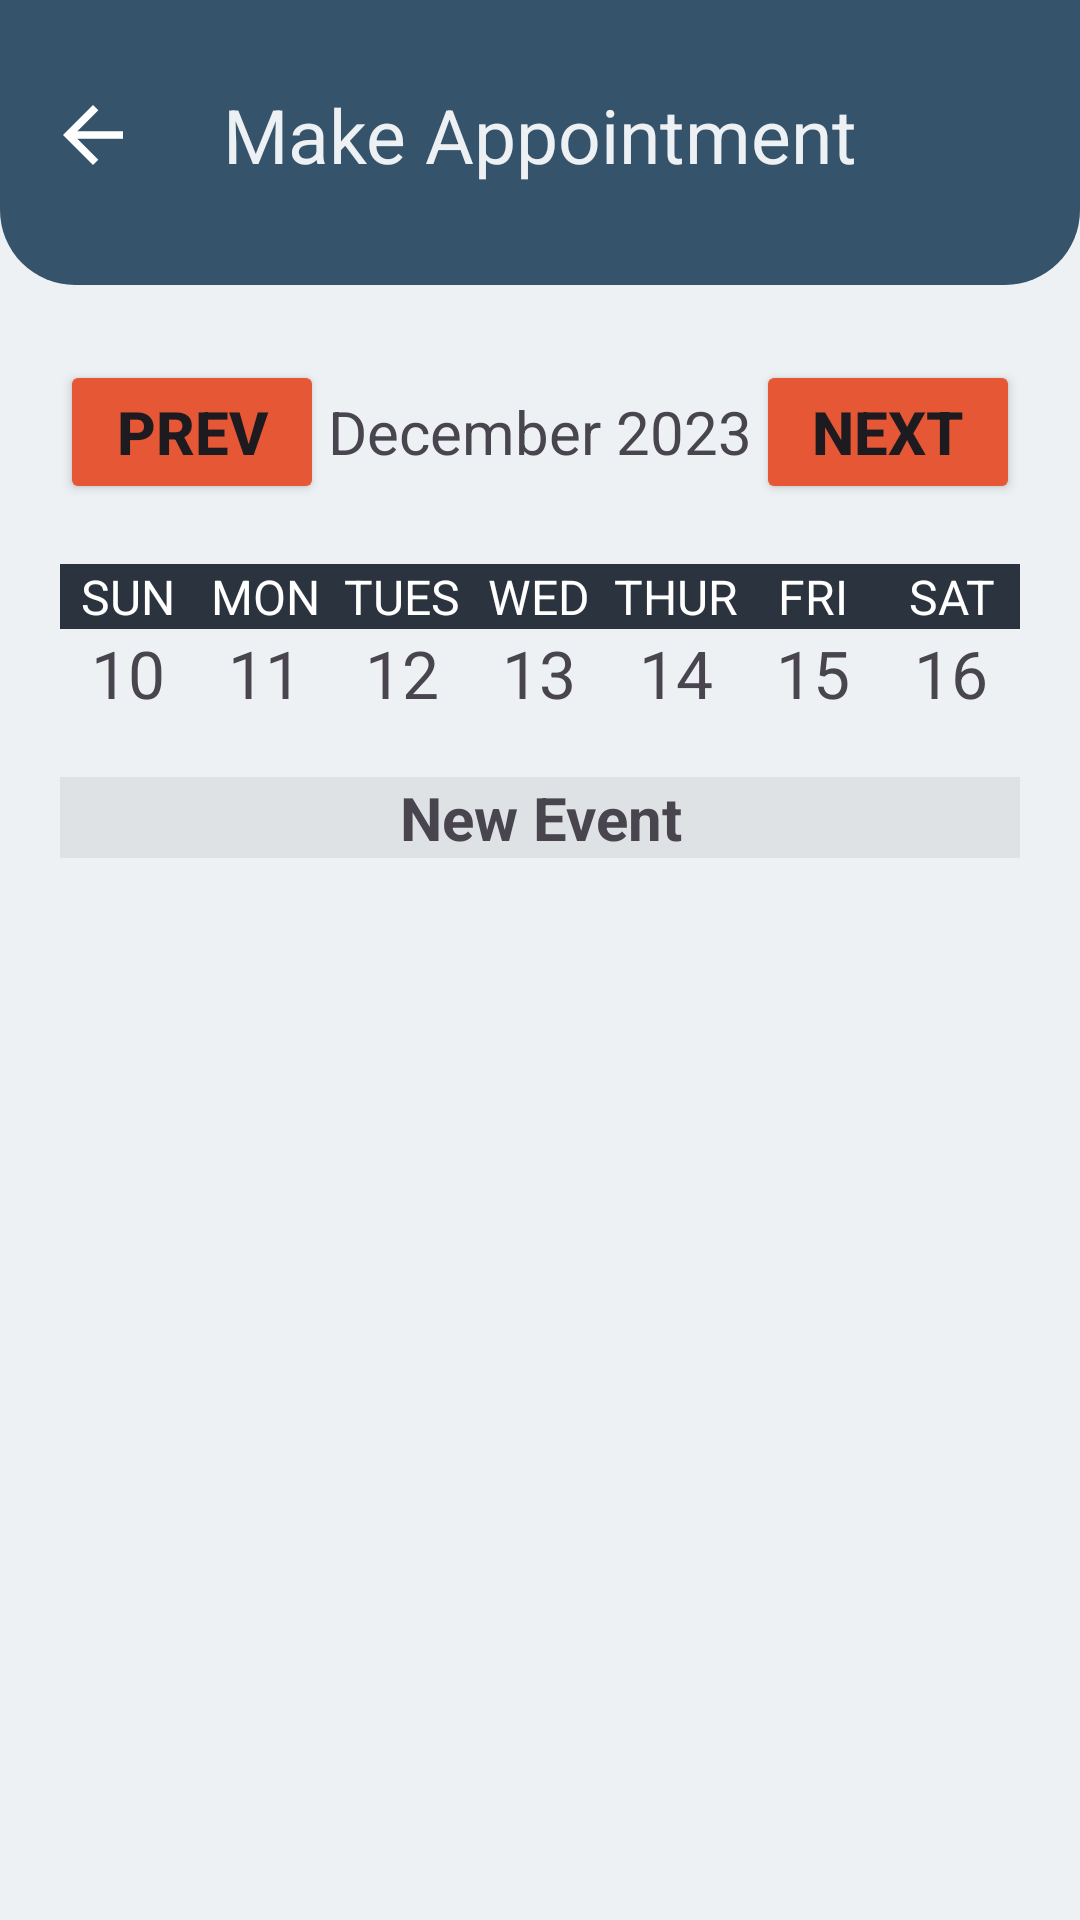

Reconstruct the res/layout file that produces this screen, plus the resources it refers to.
<!-- AndroidManifest.xml: application theme Theme.DistrictConnect -->
<!-- res/layout/activity_official_appointments.xml -->
<?xml version="1.0" encoding="utf-8"?>
<RelativeLayout xmlns:android="http://schemas.android.com/apk/res/android"
    xmlns:app="http://schemas.android.com/apk/res-auto"
    xmlns:tools="http://schemas.android.com/tools"
    android:layout_width="match_parent"
    android:layout_height="match_parent"
    tools:context=".officialAppointments"
    android:background="@color/lightgray">


    <ImageView
        android:layout_width="match_parent"
        android:layout_height="wrap_content"
        android:background="@drawable/toplayer">
    </ImageView>

    <ImageView
        android:id="@+id/backButton"
        android:layout_width="wrap_content"
        android:layout_height="wrap_content"
        android:layout_marginStart="16dp"
        android:layout_marginTop="30dp"
        android:layout_marginEnd="16dp"
        android:layout_marginBottom="16dp"
        android:onClick="onBackButtonClick"
        android:src="@drawable/baseline_arrow_back_24" />

    <TextView
        android:layout_width="match_parent"
        android:layout_height="wrap_content"
        android:text="Make Appointment"
        android:gravity="center"
        android:layout_marginTop="28dp"
        android:textColor="@color/lightgray"
        android:textSize="25dp">
    </TextView>

    <LinearLayout
        android:layout_width="match_parent"
        android:layout_height="match_parent"
        android:layout_marginTop="100dp"
        android:layout_marginEnd="20dp"
        android:layout_marginStart="20dp"
        android:orientation="vertical">

        <LinearLayout
            android:layout_width="match_parent"
            android:layout_height="wrap_content"
            android:orientation="horizontal"
            android:layout_marginTop="20dp"
            android:layout_marginBottom="20dp"
            >

            <Button
                android:layout_width="wrap_content"
                android:layout_height="wrap_content"
                android:text="prev"
                android:backgroundTint="@color/orange"
                android:textStyle="bold"
                android:textSize="20dp"
                android:onClick="prevWeekAction">
            </Button>

            <TextView
                android:layout_width="wrap_content"
                android:layout_height="wrap_content"
                android:text="December 2023"
                android:layout_weight="2"
                android:textSize="20dp"
                android:textAlignment="center">
            </TextView>

            <Button
                android:layout_width="wrap_content"
                android:layout_height="wrap_content"
                android:text="next"
                android:backgroundTint="@color/orange"
                android:textStyle="bold"
                android:textSize="20dp"
                android:onClick="nextWeekAction">
            </Button>

        </LinearLayout>

        <LinearLayout
            android:layout_width="match_parent"
            android:layout_height="wrap_content"
            android:background="@color/darkerblue">

            <TextView
                android:layout_width="0dp"
                android:layout_height="wrap_content"
                android:layout_weight="1"
                android:text="SUN"
                android:textColor="#FFF"
                android:textSize="16dp"
                android:textAlignment="center"/>
            <TextView
                android:layout_width="0dp"
                android:layout_height="wrap_content"
                android:layout_weight="1"
                android:text="MON"
                android:textColor="#FFF"
                android:textSize="16dp"
                android:textAlignment="center"/>
            <TextView
                android:layout_width="0dp"
                android:layout_height="wrap_content"
                android:layout_weight="1"
                android:text="TUES"
                android:textColor="#FFF"
                android:textSize="16dp"
                android:textAlignment="center"/>
            <TextView
                android:layout_width="0dp"
                android:layout_height="wrap_content"
                android:layout_weight="1"
                android:text="WED"
                android:textColor="#FFF"
                android:textSize="16dp"
                android:textAlignment="center"/>
            <TextView
                android:layout_width="0dp"
                android:layout_height="wrap_content"
                android:layout_weight="1"
                android:textColor="#FFF"
                android:text="THUR"
                android:textSize="16dp"
                android:textAlignment="center"/>
            <TextView
                android:layout_width="0dp"
                android:layout_height="wrap_content"
                android:layout_weight="1"
                android:textColor="#FFF"
                android:text="FRI"
                android:textSize="16dp"
                android:textAlignment="center"/>
            <TextView
                android:layout_width="0dp"
                android:layout_height="wrap_content"
                android:layout_weight="1"
                android:text="SAT"
                android:textColor="#FFF"
                android:textSize="16dp"
                android:textAlignment="center"/>

        </LinearLayout>

        <LinearLayout
            android:layout_width="match_parent"
            android:layout_height="wrap_content">

            <TextView
                android:layout_width="0dp"
                android:layout_height="wrap_content"
                android:layout_weight="1"
                android:text="10"
                android:textSize="22dp"
                android:textAlignment="center"/>
            <TextView
                android:layout_width="0dp"
                android:layout_height="wrap_content"
                android:layout_weight="1"
                android:text="11"
                android:textSize="22dp"
                android:textAlignment="center"/>
            <TextView
                android:layout_width="0dp"
                android:layout_height="wrap_content"
                android:layout_weight="1"
                android:text="12"
                android:textSize="22dp"
                android:textAlignment="center"/>
            <TextView
                android:layout_width="0dp"
                android:layout_height="wrap_content"
                android:layout_weight="1"
                android:text="13"
                android:textSize="22dp"
                android:textAlignment="center"/>
            <TextView
                android:layout_width="0dp"
                android:layout_height="wrap_content"
                android:layout_weight="1"
                android:text="14"
                android:textSize="22dp"
                android:textAlignment="center"/>
            <TextView
                android:layout_width="0dp"
                android:layout_height="wrap_content"
                android:layout_weight="1"
                android:text="15"
                android:textSize="22dp"
                android:textAlignment="center"/>
            <TextView
                android:layout_width="0dp"
                android:layout_height="wrap_content"
                android:layout_weight="1"
                android:text="16"
                android:textSize="22dp"
                android:textAlignment="center"/>

        </LinearLayout>



        <TextView
            android:layout_width="match_parent"
            android:layout_height="wrap_content"
            android:textAlignment="center"
            android:text="New Event"
            android:layout_marginTop="20dp"
            android:background="@color/forbox"
            android:textStyle="bold"
            android:textSize="20dp"
            android:layout_gravity="center"
            android:onClick="newEventAction"/>

        <ListView
            android:layout_width="match_parent"
            android:layout_height="0dp"
            android:layout_weight="5"/>


    </LinearLayout>


</RelativeLayout>
<!-- resources referenced by this layout -->
<resources>
  <color name="darkerblue">#2B333E</color>
  <color name="forbox">#DFE2E4</color>
  <color name="lightgray">#EDF1F4</color>
  <color name="orange">#E65735</color>
  <!-- drawable baseline_arrow_back_24 (drawable) -->
  <vector
      android:autoMirrored="true"
      android:height="30dp"
      android:tint="#FFFFFF"
      android:viewportHeight="24"
      android:viewportWidth="24"
      android:width="30dp"
      xmlns:android="http://schemas.android.com/apk/res/android">
      <path android:fillColor="@android:color/white"
          android:pathData="M20,11H7.83l5.59,-5.59L12,4l-8,8 8,8 1.41,-1.41L7.83,13H20v-2z"/>
  </vector>
  <!-- drawable toplayer (drawable) -->
  <vector xmlns:android="http://schemas.android.com/apk/res/android"
      android:width="360dp"
      android:height="95dp"
      android:viewportWidth="360"
      android:viewportHeight="95">
    <path
        android:pathData="M0,0h360v63h-360z"
        android:fillColor="#35536B"/>
    <path
        android:pathData="M25,36L335,36A25,25 0,0 1,360 61L360,70A25,25 0,0 1,335 95L25,95A25,25 0,0 1,0 70L0,61A25,25 0,0 1,25 36z"
        android:fillColor="#35536B"/>
  </vector>
  <style name="Theme.DistrictConnect" parent="Base.Theme.DistrictConnect" />
  <style name="Base.Theme.DistrictConnect" parent="Theme.Material3.DayNight.NoActionBar">
          
          
      </style>
</resources>
